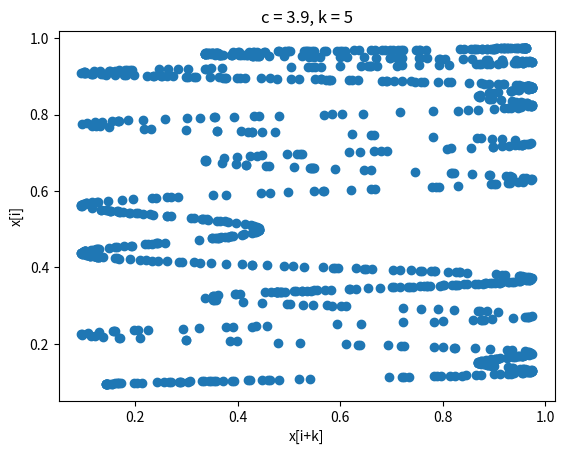
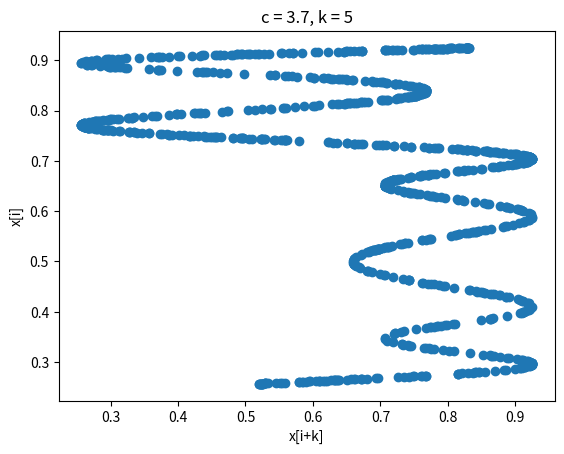
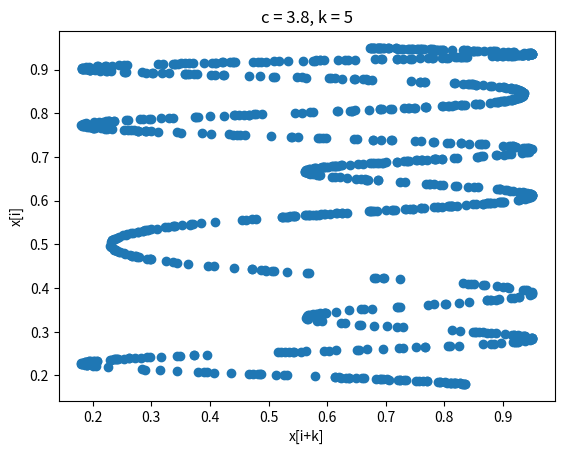

Generate these figures, in order, with matplotlib:
import matplotlib.pyplot as plt
def Dirty_Random(seed=0.1, iter=1, c=-0.13):
	x0 = seed
	for i in range(iter):
		x0 = c*x0*(1-x0)
		yield (x0)
k = 5
c_vals = [3.9, 3.7, 3.8]

for c in c_vals:
	x = list(Dirty_Random(seed=0.1, iter=1000, c=c))
	y = list(Dirty_Random(seed=0.1, iter=1005, c=c))[5:]

	plt.scatter(y, x)
	plt.xlabel("x[i+k]")
	plt.ylabel("x[i]")
	plt.title(f"c = {c}, k = {k}")
	plt.show()
